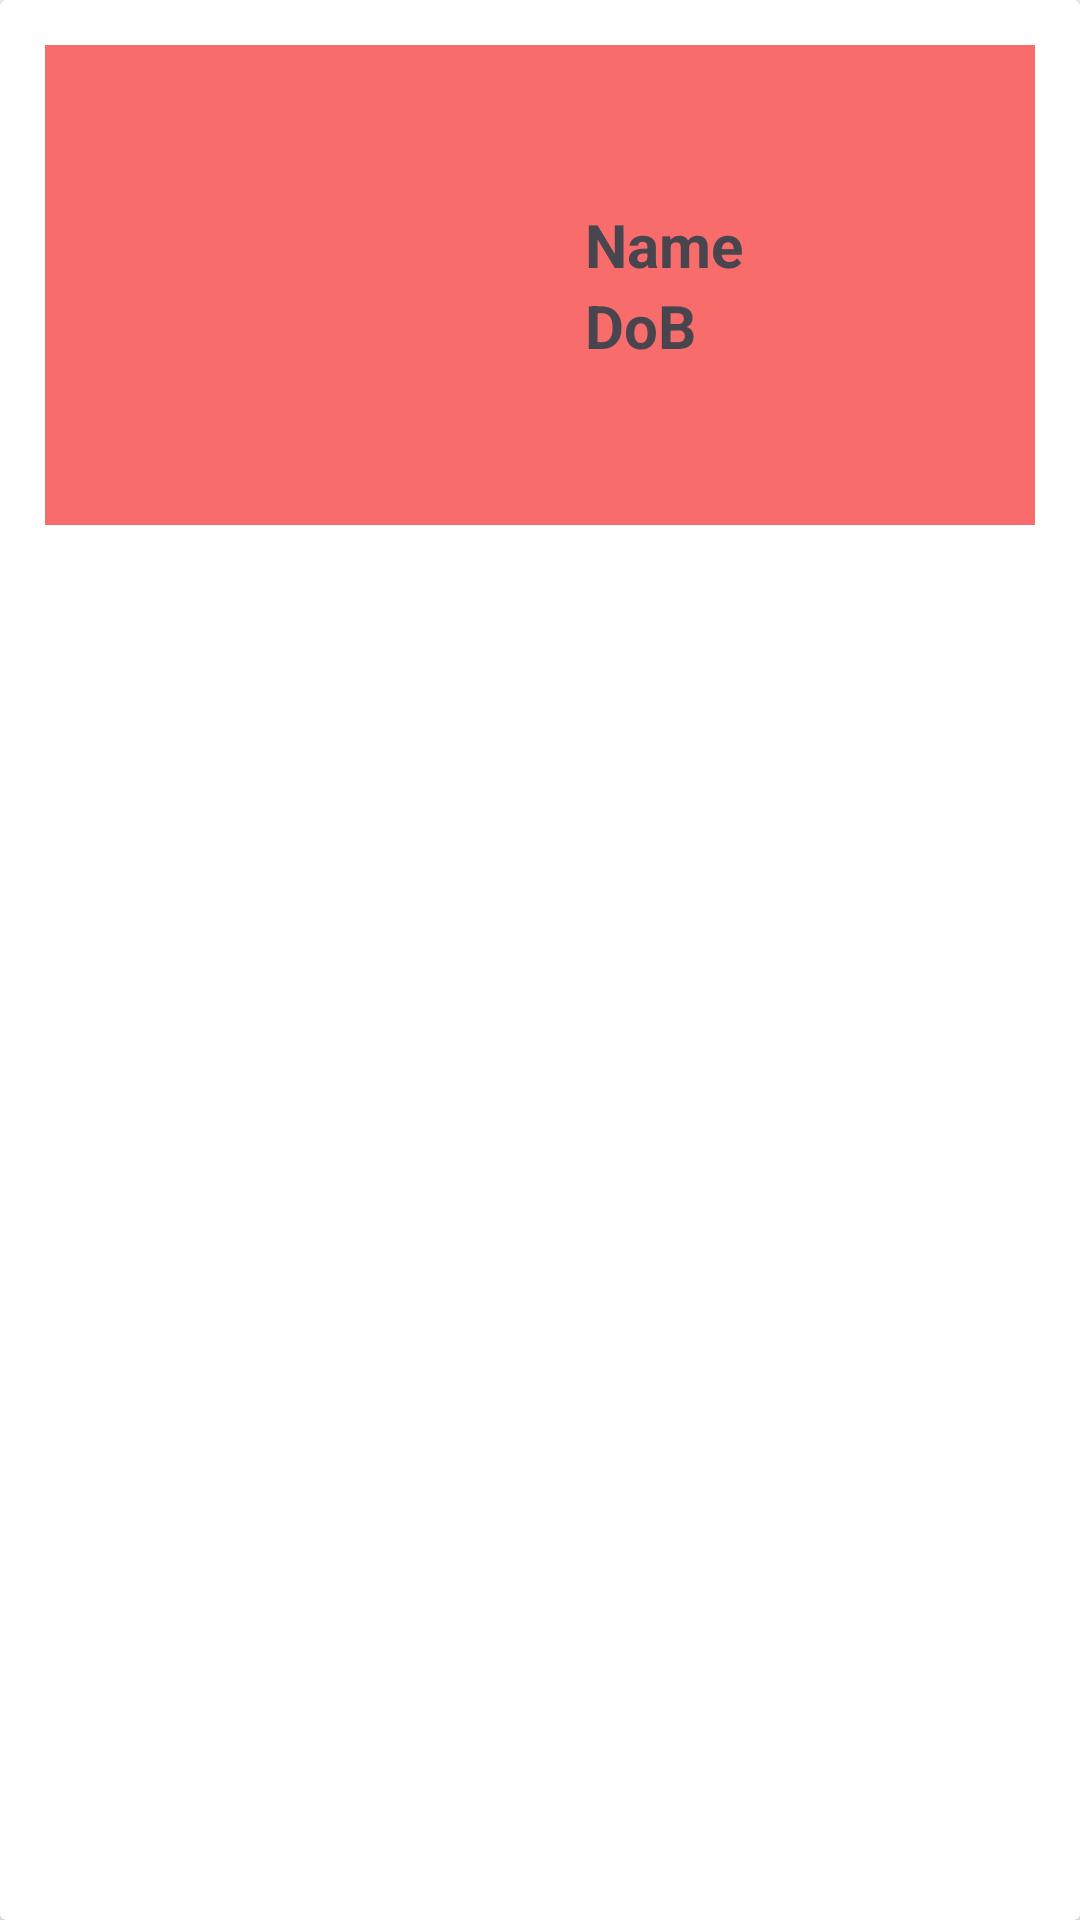

Write the Android layout XML for this screen, with the resource values it uses.
<!-- AndroidManifest.xml: application theme Theme.DatabasewithImage -->
<!-- res/layout/user_item_layout.xml -->
<?xml version="1.0" encoding="utf-8"?>
<androidx.cardview.widget.CardView xmlns:android="http://schemas.android.com/apk/res/android"
    android:layout_width="match_parent"
    android:layout_height="wrap_content">
    
    <LinearLayout
        android:layout_width="match_parent"
        android:layout_height="wrap_content"
        android:background="#F86C6C"
        android:layout_margin="15dp">
        <ImageView
            android:id="@+id/cardImage"
            android:layout_width="150dp"
            android:layout_height="150dp"
            android:layout_margin="5dp"
            android:layout_gravity="center"/>
        <LinearLayout
            android:layout_width="wrap_content"
            android:layout_height="wrap_content"
            android:orientation="vertical"
            android:layout_gravity="center"
            android:layout_marginBottom="10dp"
            android:layout_marginLeft="20dp"
            android:layout_marginTop="10dp">

            <TextView
                android:id="@+id/cardName"
                android:layout_width="wrap_content"
                android:layout_height="wrap_content"
                android:text="Name"
                android:textSize="20sp"
                android:textStyle="bold"/>

            <TextView
                android:id="@+id/cardDob"
                android:layout_width="wrap_content"
                android:layout_height="wrap_content"
                android:text="DoB"
                android:textSize="20sp"
                android:textStyle="bold"/>

        </LinearLayout>

    </LinearLayout>

</androidx.cardview.widget.CardView>
<!-- resources referenced by this layout -->
<resources>
  <style name="Theme.DatabasewithImage" parent="Base.Theme.DatabasewithImage" />
  <style name="Base.Theme.DatabasewithImage" parent="Theme.Material3.DayNight.NoActionBar">
          
          
      </style>
</resources>
